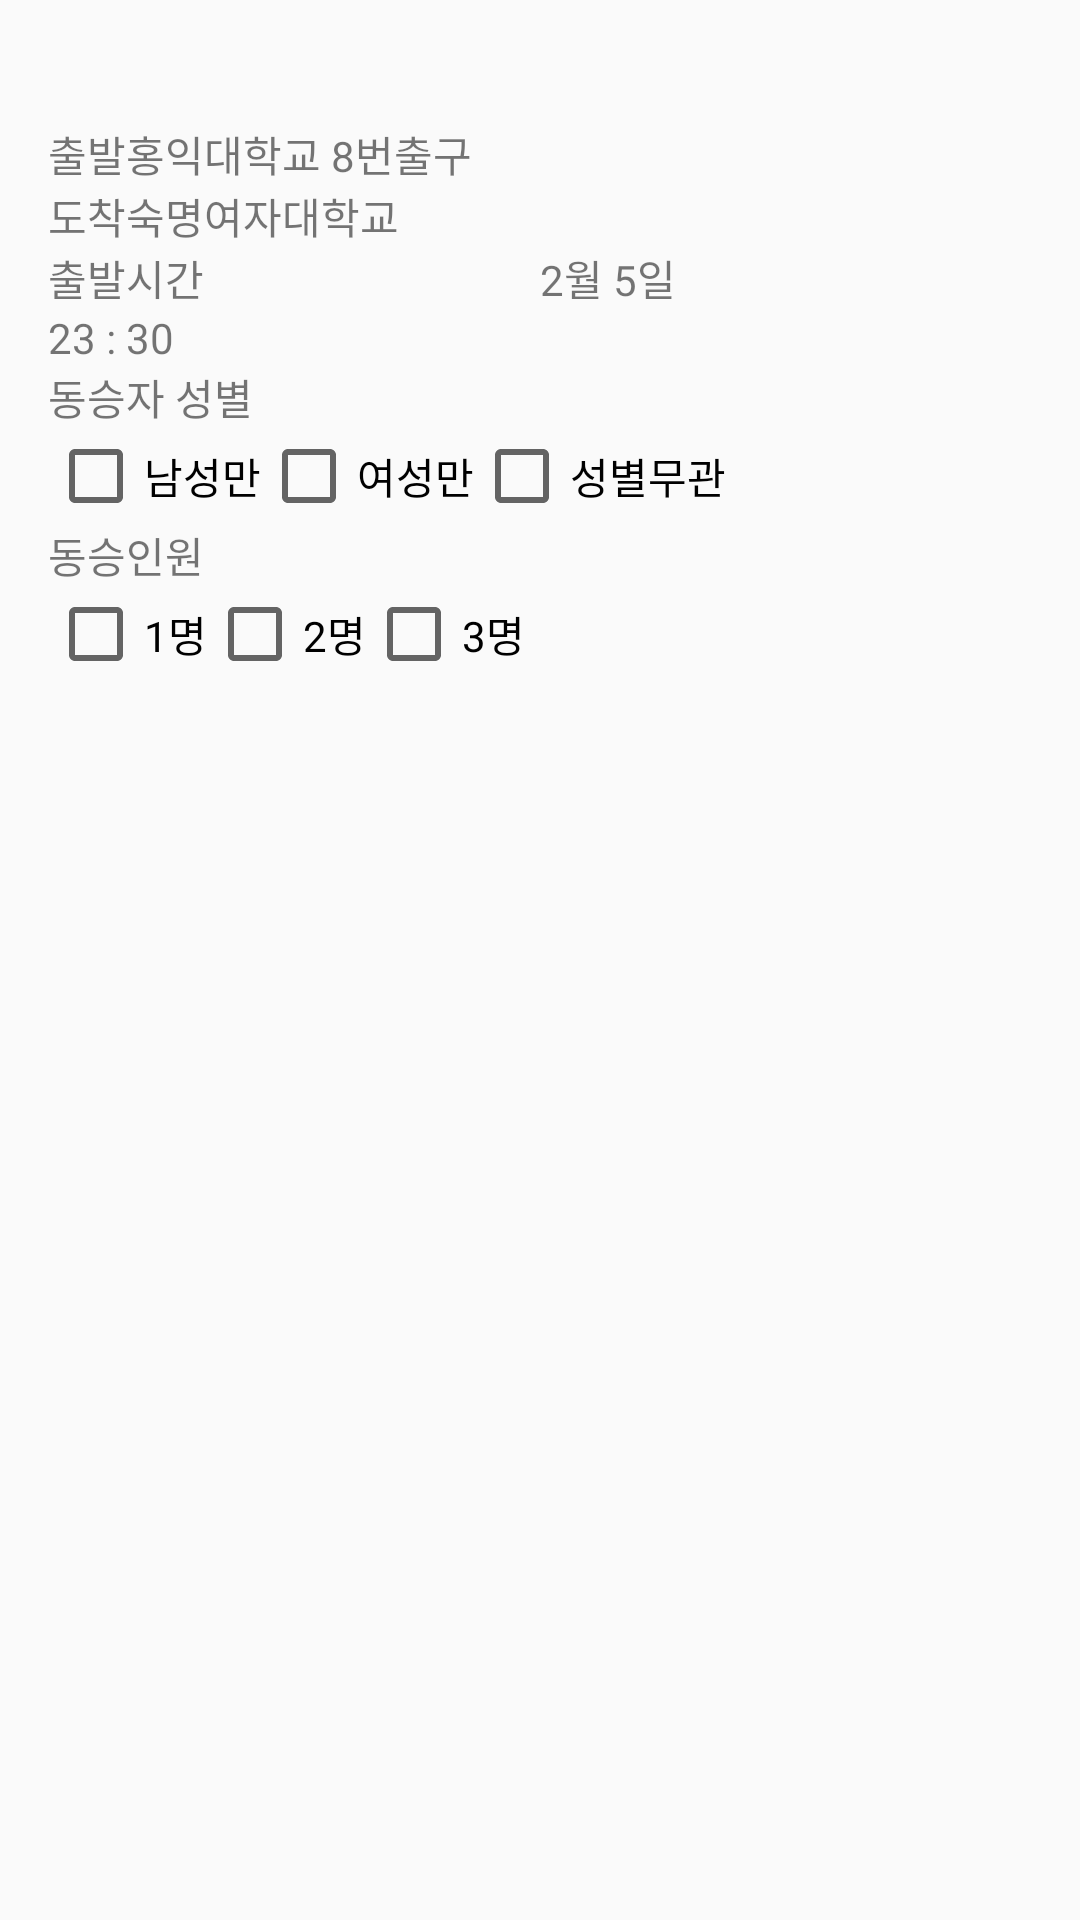

Android layout source for this screen:
<!-- AndroidManifest.xml: application theme AppTheme -->
<!-- res/layout/activity_meeting_detail_popup_user.xml -->
<?xml version="1.0" encoding="utf-8"?>
<RelativeLayout xmlns:android="http://schemas.android.com/apk/res/android"
    xmlns:tools="http://schemas.android.com/tools"
    android:layout_width="match_parent"
    android:layout_height="match_parent"
    android:paddingBottom="@dimen/activity_vertical_margin"
    android:paddingLeft="@dimen/activity_horizontal_margin"
    android:paddingRight="@dimen/activity_horizontal_margin"
    android:paddingTop="@dimen/activity_vertical_margin"
    tools:context=".ui.meeting.detail.popup.MeetingDetailPopupMapActivity">

    <LinearLayout
        android:layout_width="match_parent"
        android:layout_height="match_parent"
        android:orientation="vertical">

        <ImageView
            android:layout_width="25dp"
            android:layout_height="25dp"
            android:src="@drawable/icon_link_04" />

        <LinearLayout
            android:layout_width="match_parent"
            android:layout_height="wrap_content"
            android:orientation="horizontal">

            <TextView
                android:layout_width="wrap_content"
                android:layout_height="wrap_content"
                android:text="출발" />

            <TextView
                android:id="@+id/tv_depart_name"
                android:layout_width="wrap_content"
                android:layout_height="wrap_content"
                android:text="홍익대학교 8번출구" />

        </LinearLayout>

        <LinearLayout
            android:layout_width="match_parent"
            android:layout_height="wrap_content"
            android:orientation="horizontal">

            <TextView
                android:layout_width="wrap_content"
                android:layout_height="wrap_content"
                android:text="도착" />

            <TextView
                android:id="@+id/tv_dest_name"
                android:layout_width="wrap_content"
                android:layout_height="wrap_content"
                android:text="숙명여자대학교" />
        </LinearLayout>

        <LinearLayout
            android:layout_width="match_parent"
            android:layout_height="wrap_content"
            android:orientation="horizontal">

            <TextView
                android:layout_width="0dp"
                android:layout_height="wrap_content"
                android:layout_weight="1"
                android:text="출발시간" />

            <TextView
                android:layout_width="0dp"
                android:layout_height="wrap_content"
                android:layout_weight="1"
                android:text="2월 5일" />
        </LinearLayout>

        <TextView
            android:layout_width="match_parent"
            android:layout_height="wrap_content"
            android:text="23 : 30" />

        <TextView
            android:layout_width="wrap_content"
            android:layout_height="wrap_content"
            android:text="동승자 성별" />

        <LinearLayout
            android:layout_width="match_parent"
            android:layout_height="wrap_content"
            android:orientation="horizontal">

            <CheckBox
                android:layout_width="wrap_content"
                android:layout_height="wrap_content"
                android:text="남성만" />

            <CheckBox
                android:layout_width="wrap_content"
                android:layout_height="wrap_content"
                android:text="여성만" />

            <CheckBox
                android:layout_width="wrap_content"
                android:layout_height="wrap_content"
                android:text="성별무관" />
        </LinearLayout>

        <TextView
            android:layout_width="wrap_content"
            android:layout_height="wrap_content"
            android:text="동승인원" />

        <LinearLayout
            android:layout_width="match_parent"
            android:layout_height="wrap_content"
            android:orientation="horizontal">

            <CheckBox
                android:layout_width="wrap_content"
                android:layout_height="wrap_content"
                android:text="1명" />

            <CheckBox
                android:layout_width="wrap_content"
                android:layout_height="wrap_content"
                android:text="2명" />

            <CheckBox
                android:layout_width="wrap_content"
                android:layout_height="wrap_content"
                android:text="3명" />
        </LinearLayout>

    </LinearLayout>
</RelativeLayout>
<!-- resources referenced by this layout -->
<resources>
  <dimen name="activity_horizontal_margin">16dp</dimen>
  <dimen name="activity_vertical_margin">16dp</dimen>
  <style name="AppTheme" parent="Theme.AppCompat.Light.NoActionBar">
          
          <item name="colorPrimary">@color/colorPrimary</item>
          <item name="colorPrimaryDark">@color/colorPrimaryDark</item>
          <item name="colorAccent">@color/colorAccent</item>
      </style>
  <color name="colorPrimary">#3F51B5</color>
  <color name="colorPrimaryDark">#303F9F</color>
  <color name="colorAccent">#FF4081</color>
</resources>
